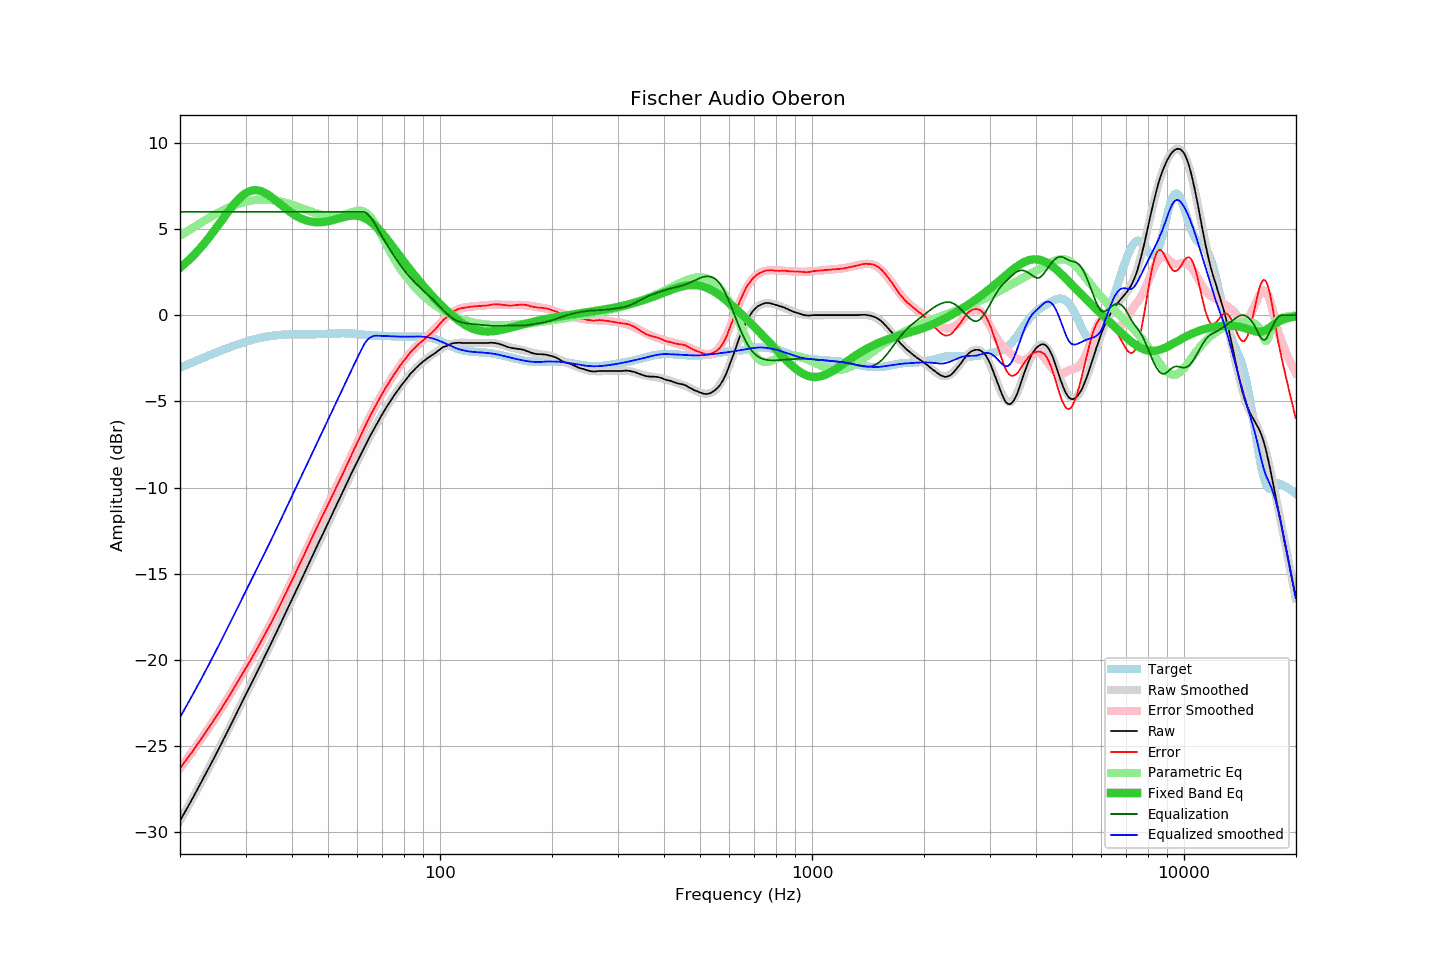

Data behind this chart, as committed beside it:
frequency, raw, error, smoothed, error_smoothed, equalization, parametric_eq, equalized_raw, equalized_smoothed, target
20.00, -29.33, -26.29, -29.33, -26.28, 6.00, 2.76, -23.33, -23.33, -3.05
20.20, -29.16, -26.16, -29.17, -26.16, 6.00, 2.83, -23.16, -23.17, -3.01
20.40, -29.00, -26.04, -29.00, -26.04, 6.00, 2.91, -23.00, -23.00, -2.96
20.61, -28.83, -25.91, -28.84, -25.91, 6.00, 2.99, -22.83, -22.84, -2.92
20.81, -28.67, -25.79, -28.67, -25.79, 6.00, 3.08, -22.67, -22.67, -2.88
21.02, -28.50, -25.66, -28.50, -25.66, 6.00, 3.16, -22.50, -22.50, -2.84
21.23, -28.33, -25.53, -28.33, -25.53, 6.00, 3.25, -22.33, -22.33, -2.80
21.44, -28.17, -25.41, -28.17, -25.40, 6.00, 3.34, -22.17, -22.17, -2.76
21.66, -28.00, -25.28, -28.00, -25.27, 6.00, 3.43, -22.00, -22.00, -2.72
21.87, -27.83, -25.14, -27.83, -25.14, 6.00, 3.53, -21.83, -21.83, -2.68
22.09, -27.66, -25.02, -27.66, -25.01, 6.00, 3.63, -21.66, -21.66, -2.64
22.31, -27.48, -24.87, -27.48, -24.88, 6.00, 3.73, -21.48, -21.48, -2.60
22.54, -27.31, -24.75, -27.31, -24.74, 6.00, 3.83, -21.31, -21.31, -2.57
22.76, -27.13, -24.60, -27.14, -24.61, 6.00, 3.94, -21.13, -21.14, -2.53
22.99, -26.96, -24.48, -26.96, -24.48, 6.00, 4.05, -20.96, -20.96, -2.49
23.22, -26.78, -24.33, -26.79, -24.34, 6.00, 4.16, -20.78, -20.79, -2.45
23.45, -26.61, -24.20, -26.61, -24.20, 6.00, 4.27, -20.61, -20.61, -2.41
23.69, -26.43, -24.07, -26.43, -24.06, 6.00, 4.39, -20.43, -20.43, -2.37
23.92, -26.26, -23.93, -26.26, -23.93, 6.00, 4.51, -20.26, -20.26, -2.33
24.16, -26.08, -23.79, -26.08, -23.79, 6.00, 4.63, -20.08, -20.08, -2.29
24.40, -25.90, -23.65, -25.90, -23.65, 6.00, 4.75, -19.90, -19.90, -2.25
24.65, -25.72, -23.51, -25.72, -23.50, 6.00, 4.87, -19.72, -19.72, -2.22
24.89, -25.54, -23.36, -25.54, -23.36, 6.00, 5.00, -19.54, -19.54, -2.18
25.14, -25.36, -23.22, -25.36, -23.22, 6.00, 5.12, -19.36, -19.36, -2.14
25.39, -25.17, -23.07, -25.18, -23.07, 6.00, 5.25, -19.17, -19.18, -2.10
25.65, -24.99, -22.93, -24.99, -22.93, 6.00, 5.38, -18.99, -18.99, -2.06
25.91, -24.81, -22.79, -24.81, -22.78, 6.00, 5.51, -18.81, -18.81, -2.03
26.16, -24.62, -22.63, -24.62, -22.63, 6.00, 5.64, -18.62, -18.62, -1.99
26.43, -24.44, -22.49, -24.44, -22.48, 6.00, 5.76, -18.44, -18.44, -1.96
26.69, -24.25, -22.33, -24.25, -22.33, 6.00, 5.89, -18.25, -18.25, -1.92
26.96, -24.07, -22.19, -24.07, -22.18, 6.00, 6.02, -18.07, -18.07, -1.89
27.23, -23.88, -22.03, -23.88, -22.03, 6.00, 6.14, -17.88, -17.88, -1.85
27.50, -23.69, -21.87, -23.69, -21.87, 6.00, 6.26, -17.69, -17.69, -1.82
27.77, -23.50, -21.71, -23.50, -21.72, 6.00, 6.37, -17.50, -17.50, -1.79
28.05, -23.32, -21.57, -23.32, -21.56, 6.00, 6.49, -17.32, -17.32, -1.75
28.33, -23.13, -21.41, -23.13, -21.41, 6.00, 6.59, -17.13, -17.13, -1.72
28.62, -22.94, -21.26, -22.94, -21.25, 6.00, 6.69, -16.94, -16.94, -1.69
28.90, -22.75, -21.09, -22.75, -21.10, 6.00, 6.79, -16.75, -16.75, -1.66
29.19, -22.56, -20.94, -22.57, -20.94, 6.00, 6.88, -16.56, -16.57, -1.63
29.48, -22.37, -20.78, -22.38, -20.78, 6.00, 6.96, -16.37, -16.38, -1.59
29.78, -22.18, -20.62, -22.19, -20.63, 6.00, 7.03, -16.18, -16.19, -1.56
30.08, -21.99, -20.46, -22.00, -20.47, 6.00, 7.09, -15.99, -16.00, -1.54
30.38, -21.81, -20.31, -21.82, -20.31, 6.00, 7.14, -15.81, -15.82, -1.51
30.68, -21.63, -20.15, -21.63, -20.15, 6.00, 7.19, -15.63, -15.63, -1.48
30.99, -21.45, -20.00, -21.44, -19.99, 6.00, 7.22, -15.45, -15.44, -1.45
31.30, -21.26, -19.84, -21.25, -19.83, 6.00, 7.24, -15.26, -15.25, -1.43
31.61, -21.07, -19.67, -21.07, -19.66, 6.00, 7.26, -15.07, -15.07, -1.40
31.93, -20.88, -19.51, -20.88, -19.50, 6.00, 7.26, -14.88, -14.88, -1.38
32.24, -20.69, -19.33, -20.69, -19.33, 6.00, 7.25, -14.69, -14.69, -1.36
32.57, -20.50, -19.17, -20.50, -19.17, 6.00, 7.24, -14.50, -14.50, -1.33
32.89, -20.31, -19.00, -20.31, -19.00, 6.00, 7.21, -14.31, -14.31, -1.31
33.22, -20.12, -18.83, -20.13, -18.83, 6.00, 7.18, -14.12, -14.13, -1.29
33.55, -19.93, -18.66, -19.94, -18.66, 6.00, 7.14, -13.93, -13.94, -1.27
33.89, -19.74, -18.49, -19.74, -18.49, 6.00, 7.09, -13.74, -13.74, -1.25
34.23, -19.55, -18.31, -19.55, -18.31, 6.00, 7.04, -13.55, -13.55, -1.24
34.57, -19.36, -18.14, -19.36, -18.14, 6.00, 6.98, -13.36, -13.36, -1.22
34.92, -19.17, -17.97, -19.17, -17.96, 6.00, 6.92, -13.17, -13.17, -1.21
35.27, -18.98, -17.79, -18.98, -17.78, 6.00, 6.85, -12.98, -12.98, -1.19
35.62, -18.78, -17.60, -18.78, -17.60, 6.00, 6.78, -12.78, -12.78, -1.18
35.97, -18.59, -17.42, -18.59, -17.42, 6.00, 6.70, -12.59, -12.59, -1.17
... 635 more rows
